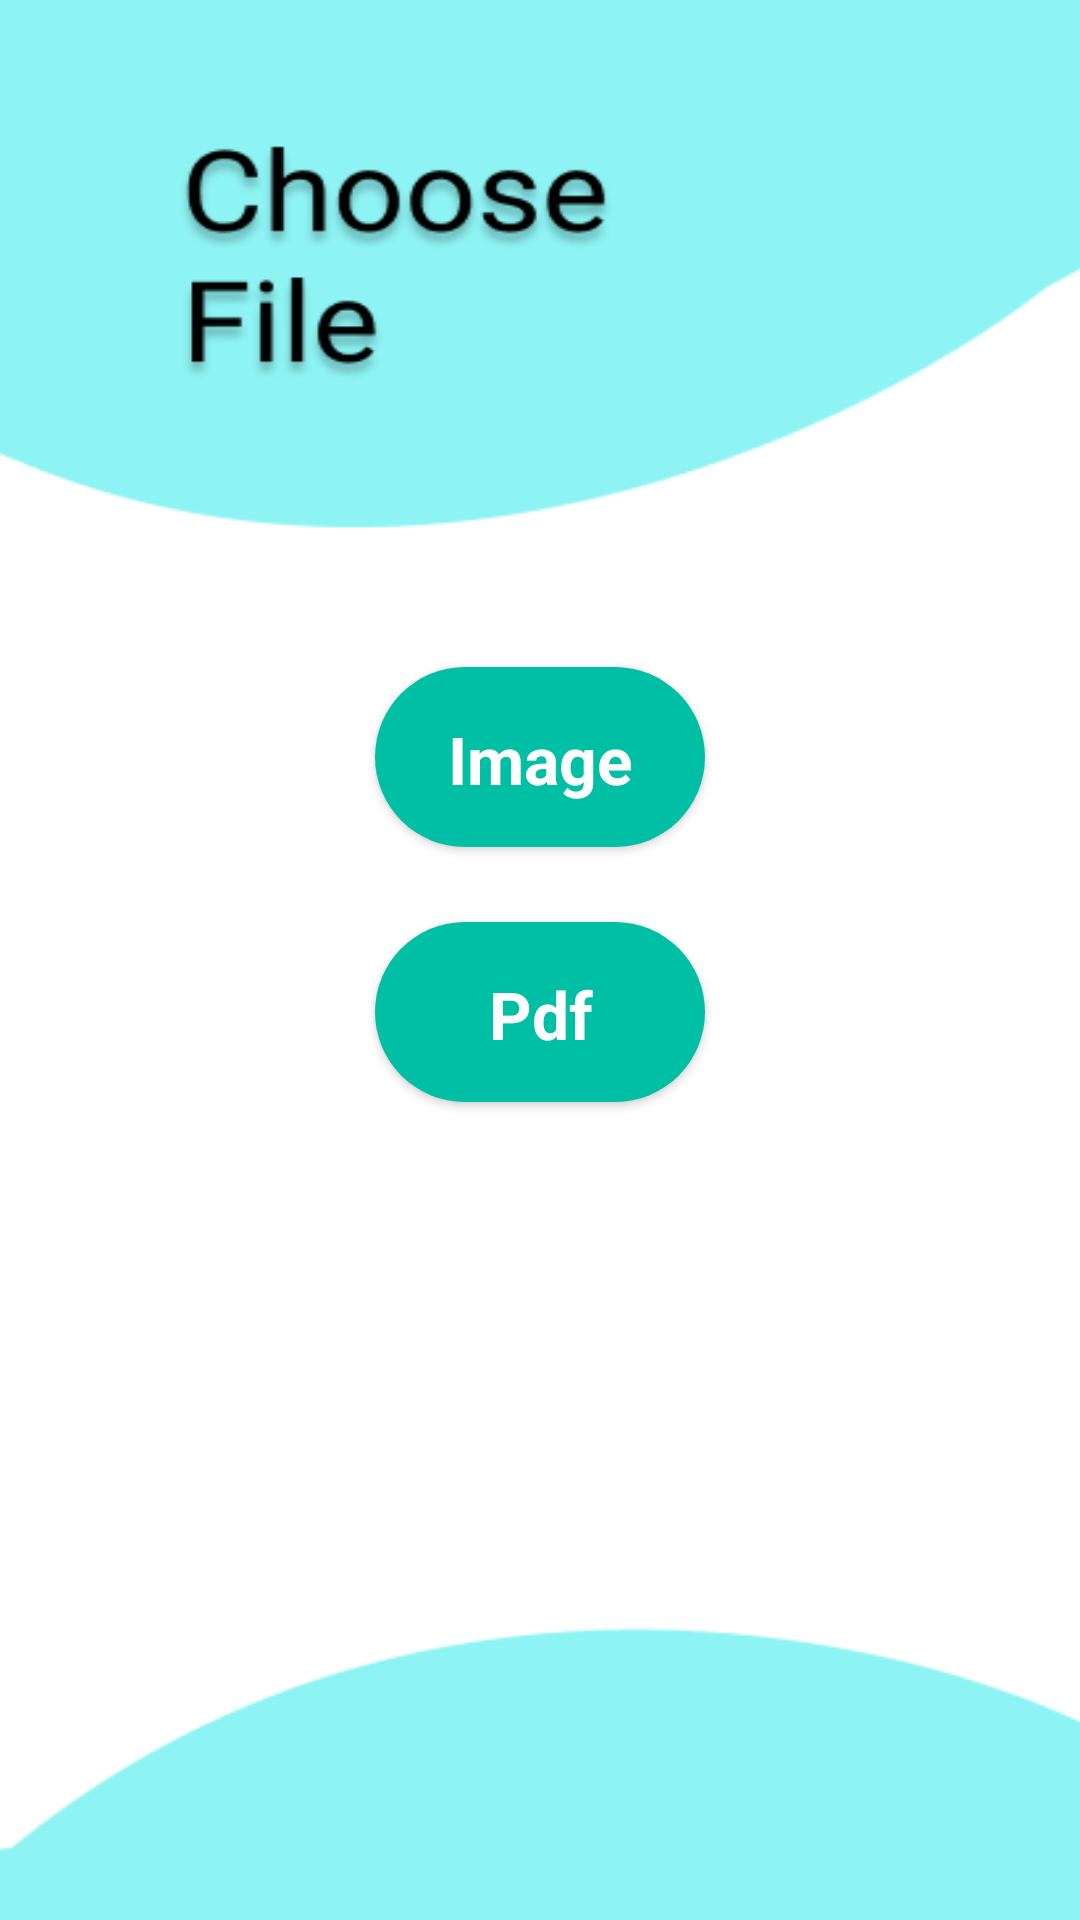

Here is an Android app screen rendered from its layout file. Give the layout XML and the strings, colors and styles it references.
<!-- AndroidManifest.xml: application theme AppTheme -->
<!-- res/layout/activity_doc_category_chooser.xml -->
<?xml version="1.0" encoding="utf-8"?>
<LinearLayout xmlns:android="http://schemas.android.com/apk/res/android"
    xmlns:app="http://schemas.android.com/apk/res-auto"
    xmlns:tools="http://schemas.android.com/tools"
    android:layout_width="match_parent"
    android:layout_height="match_parent"
    android:orientation="vertical"
    tools:context=".image.docCategoryChooser"
    android:gravity="center"
    android:background="@drawable/choos_file_category">



    <Button
        android:id="@+id/imageButton"
        android:layout_width="110dp"
        android:layout_height="60dp"
        android:text="@string/images"
        android:padding="16dp"
        android:textAppearance="@style/TextAppearance.AppCompat.Large"
        android:textStyle="bold"
        android:layout_gravity="center"
        android:gravity="center"
        android:textColor="#ffffff"
        android:background="@drawable/rounded_button"/>


    <Button
        android:id="@+id/pdfButton"
        android:layout_width="110dp"
        android:layout_height="60dp"
        android:layout_gravity="center"
        android:layout_marginTop="25dp"
        android:padding="16dp"
        android:text="@string/pdf"
        android:textAppearance="@style/TextAppearance.AppCompat.Large"
        android:textStyle="bold"
        android:layout_marginBottom="50dp"
        android:textColor="#ffffff"
        android:background="@drawable/rounded_button"/>
</LinearLayout>
<!-- resources referenced by this layout -->
<resources>
  <!-- drawable choos_file_category: png bitmap (drawable, 17066 bytes) -->
  <!-- drawable rounded_button (drawable) -->
  <shape
      xmlns:android="http://schemas.android.com/apk/res/android"
      android:shape="rectangle"   >
  
      <solid
          android:color="@color/green" >
      </solid>
  
      <corners
          android:radius="50dp"   >
      </corners>
  
  </shape>
  <string name="images">Image</string>
  <string name="pdf">Pdf</string>
  <style name="AppTheme" parent="Theme.AppCompat.Light.NoActionBar">
          
          <item name="colorPrimary">@color/colorPrimary</item>
          <item name="colorPrimaryDark">#8EF3F3</item>
          <item name="colorAccent">@color/green</item>
      </style>
  <color name="green">#00BFA5</color>
  <color name="colorPrimary">#008577</color>
</resources>
